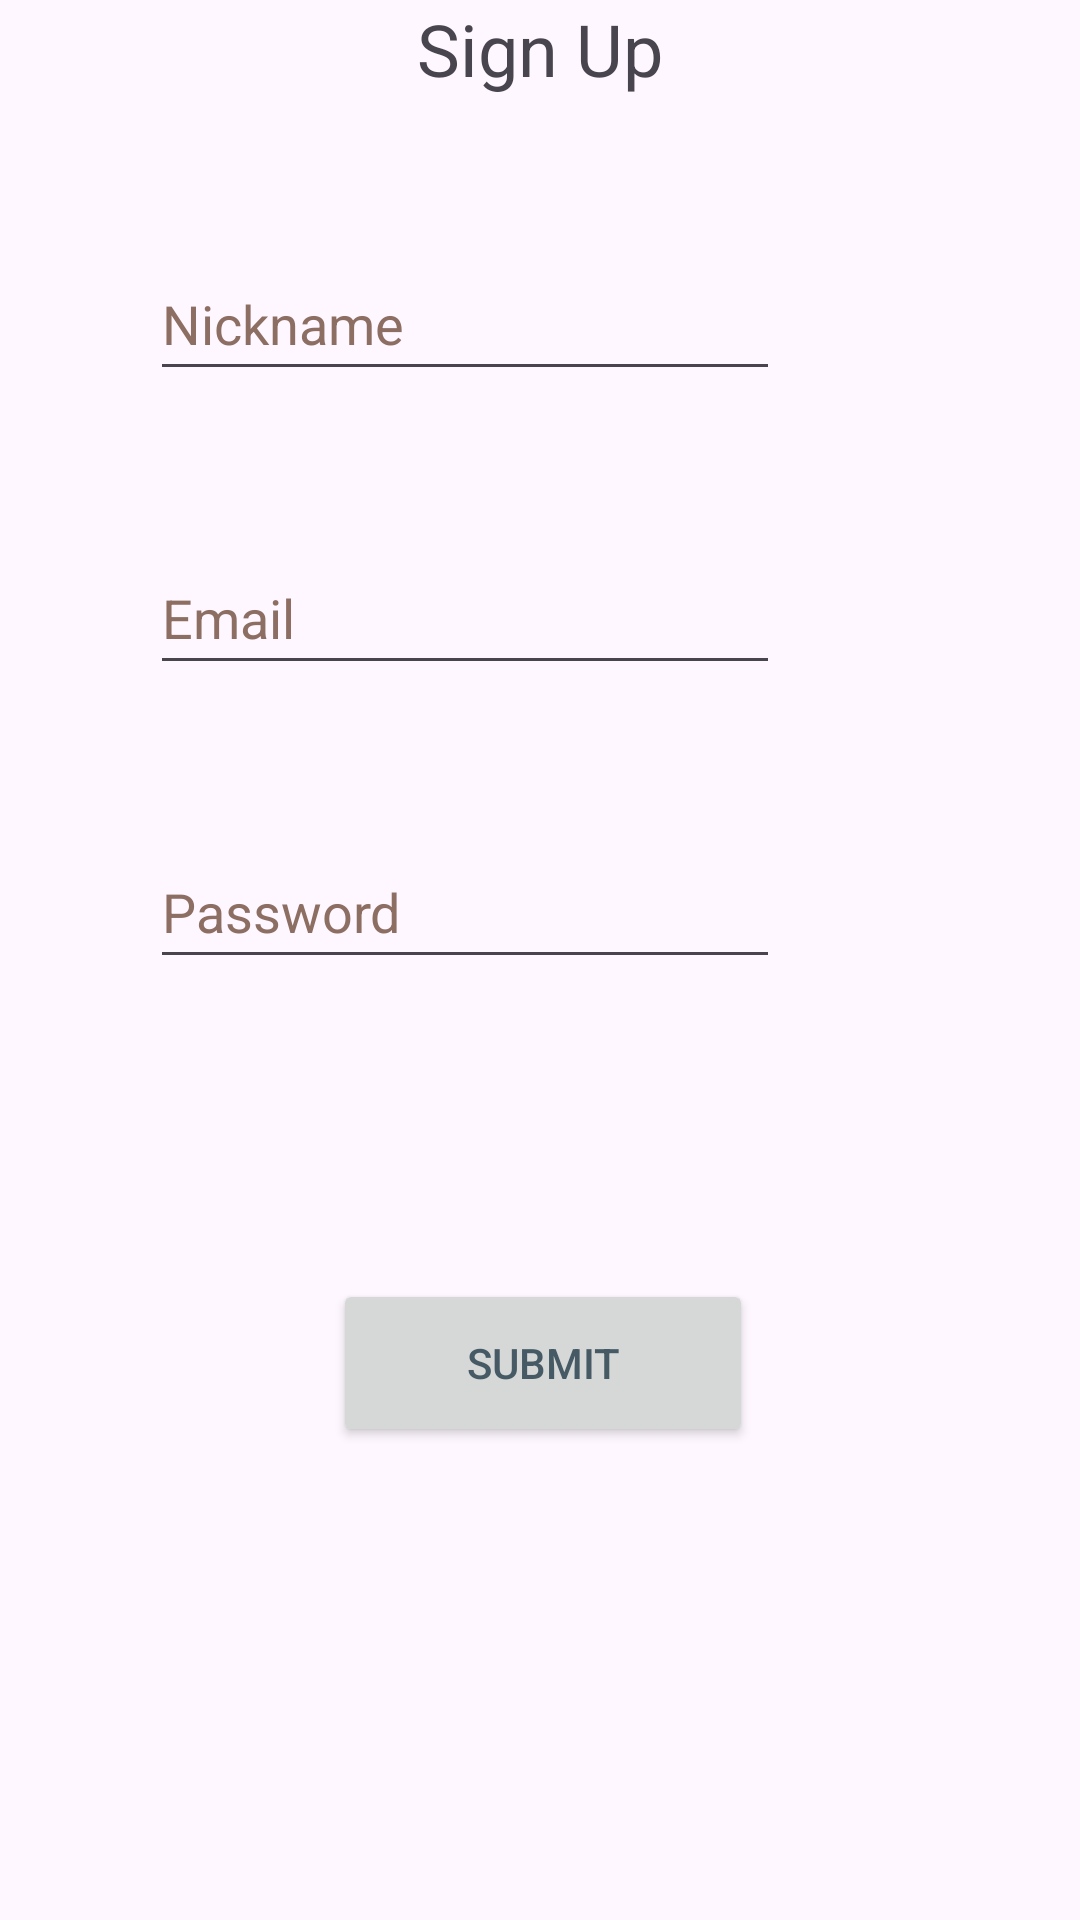

The Android layout XML behind this screen, and the referenced resources:
<!-- AndroidManifest.xml: application theme Theme.Taskmaster -->
<!-- res/layout/activity_sign_up.xml -->
<?xml version="1.0" encoding="utf-8"?>
<androidx.constraintlayout.widget.ConstraintLayout xmlns:android="http://schemas.android.com/apk/res/android"
    xmlns:app="http://schemas.android.com/apk/res-auto"
    xmlns:tools="http://schemas.android.com/tools"
    android:layout_width="match_parent"
    android:layout_height="match_parent"
    tools:context=".activity.SignUpActivity">

    <TextView
        android:id="@+id/SignUpActivityTitleTextView"
        android:layout_width="wrap_content"
        android:layout_height="wrap_content"
        android:layout_marginStart="150dp"
        android:layout_marginEnd="150dp"
        android:text="@string/sign_up"
        android:textSize="24sp"
        app:layout_constraintEnd_toEndOf="parent"
        app:layout_constraintStart_toStartOf="parent"
        tools:layout_editor_absoluteY="33dp"
        tools:ignore="MissingConstraints" />

    <EditText
        android:id="@+id/SignUpActivityPasswordText"
        android:layout_width="wrap_content"
        android:layout_height="wrap_content"
        android:layout_marginStart="50dp"
        android:layout_marginTop="50dp"
        android:autofillHints=""
        android:ems="10"
        android:hint="@string/password"
        android:inputType="textPassword"
        android:minHeight="48dp"
        android:textColorHint="#8D6E63"
        app:layout_constraintStart_toStartOf="parent"
        app:layout_constraintTop_toBottomOf="@+id/SignUpActivityEmailText" />

    <EditText
        android:id="@+id/SignUpActivityEmailText"
        android:layout_width="wrap_content"
        android:layout_height="wrap_content"
        android:layout_marginStart="50dp"
        android:layout_marginTop="50dp"
        android:autofillHints=""
        android:ems="10"
        android:hint="@string/emailfield"
        android:inputType="textEmailAddress"
        android:minHeight="48dp"
        android:textColorHint="#8D6E63"
        app:layout_constraintStart_toStartOf="parent"
        app:layout_constraintTop_toBottomOf="@+id/SignUpActivityNicknamePlainText" />

    <Button
        android:id="@+id/SignUpActivitySubmitButton"
        android:layout_width="140dp"
        android:layout_height="56dp"
        android:layout_marginStart="160dp"
        android:layout_marginTop="100dp"
        android:layout_marginEnd="158dp"
        android:text="@string/submit"
        android:textColor="#455A64"
        app:layout_constraintEnd_toEndOf="parent"
        app:layout_constraintStart_toStartOf="parent"
        app:layout_constraintTop_toBottomOf="@+id/SignUpActivityPasswordText" />

    <EditText
        android:id="@+id/SignUpActivityNicknamePlainText"
        android:layout_width="wrap_content"
        android:layout_height="wrap_content"
        android:layout_marginStart="50dp"
        android:layout_marginTop="50dp"
        android:ems="10"
        android:hint="@string/nickname"
        android:inputType="text"
        android:minHeight="48dp"
        android:textColorHint="#8D6E63"
        app:layout_constraintStart_toStartOf="parent"
        app:layout_constraintTop_toBottomOf="@+id/SignUpActivityTitleTextView"
        android:autofillHints="" />
</androidx.constraintlayout.widget.ConstraintLayout>
<!-- resources referenced by this layout -->
<resources>
  <string name="emailfield">Email</string>
  <string name="nickname">Nickname</string>
  <string name="password">Password</string>
  <string name="sign_up">Sign Up</string>
  <string name="submit">Submit</string>
  <style name="Theme.Taskmaster" parent="Base.Theme.Taskmaster" />
  <style name="Base.Theme.Taskmaster" parent="Theme.Material3.DayNight">
          
          <item name="colorPrimary">@color/seafoam_blue</item>
      </style>
  <color name="seafoam_blue">#0CEAD7</color>
</resources>
